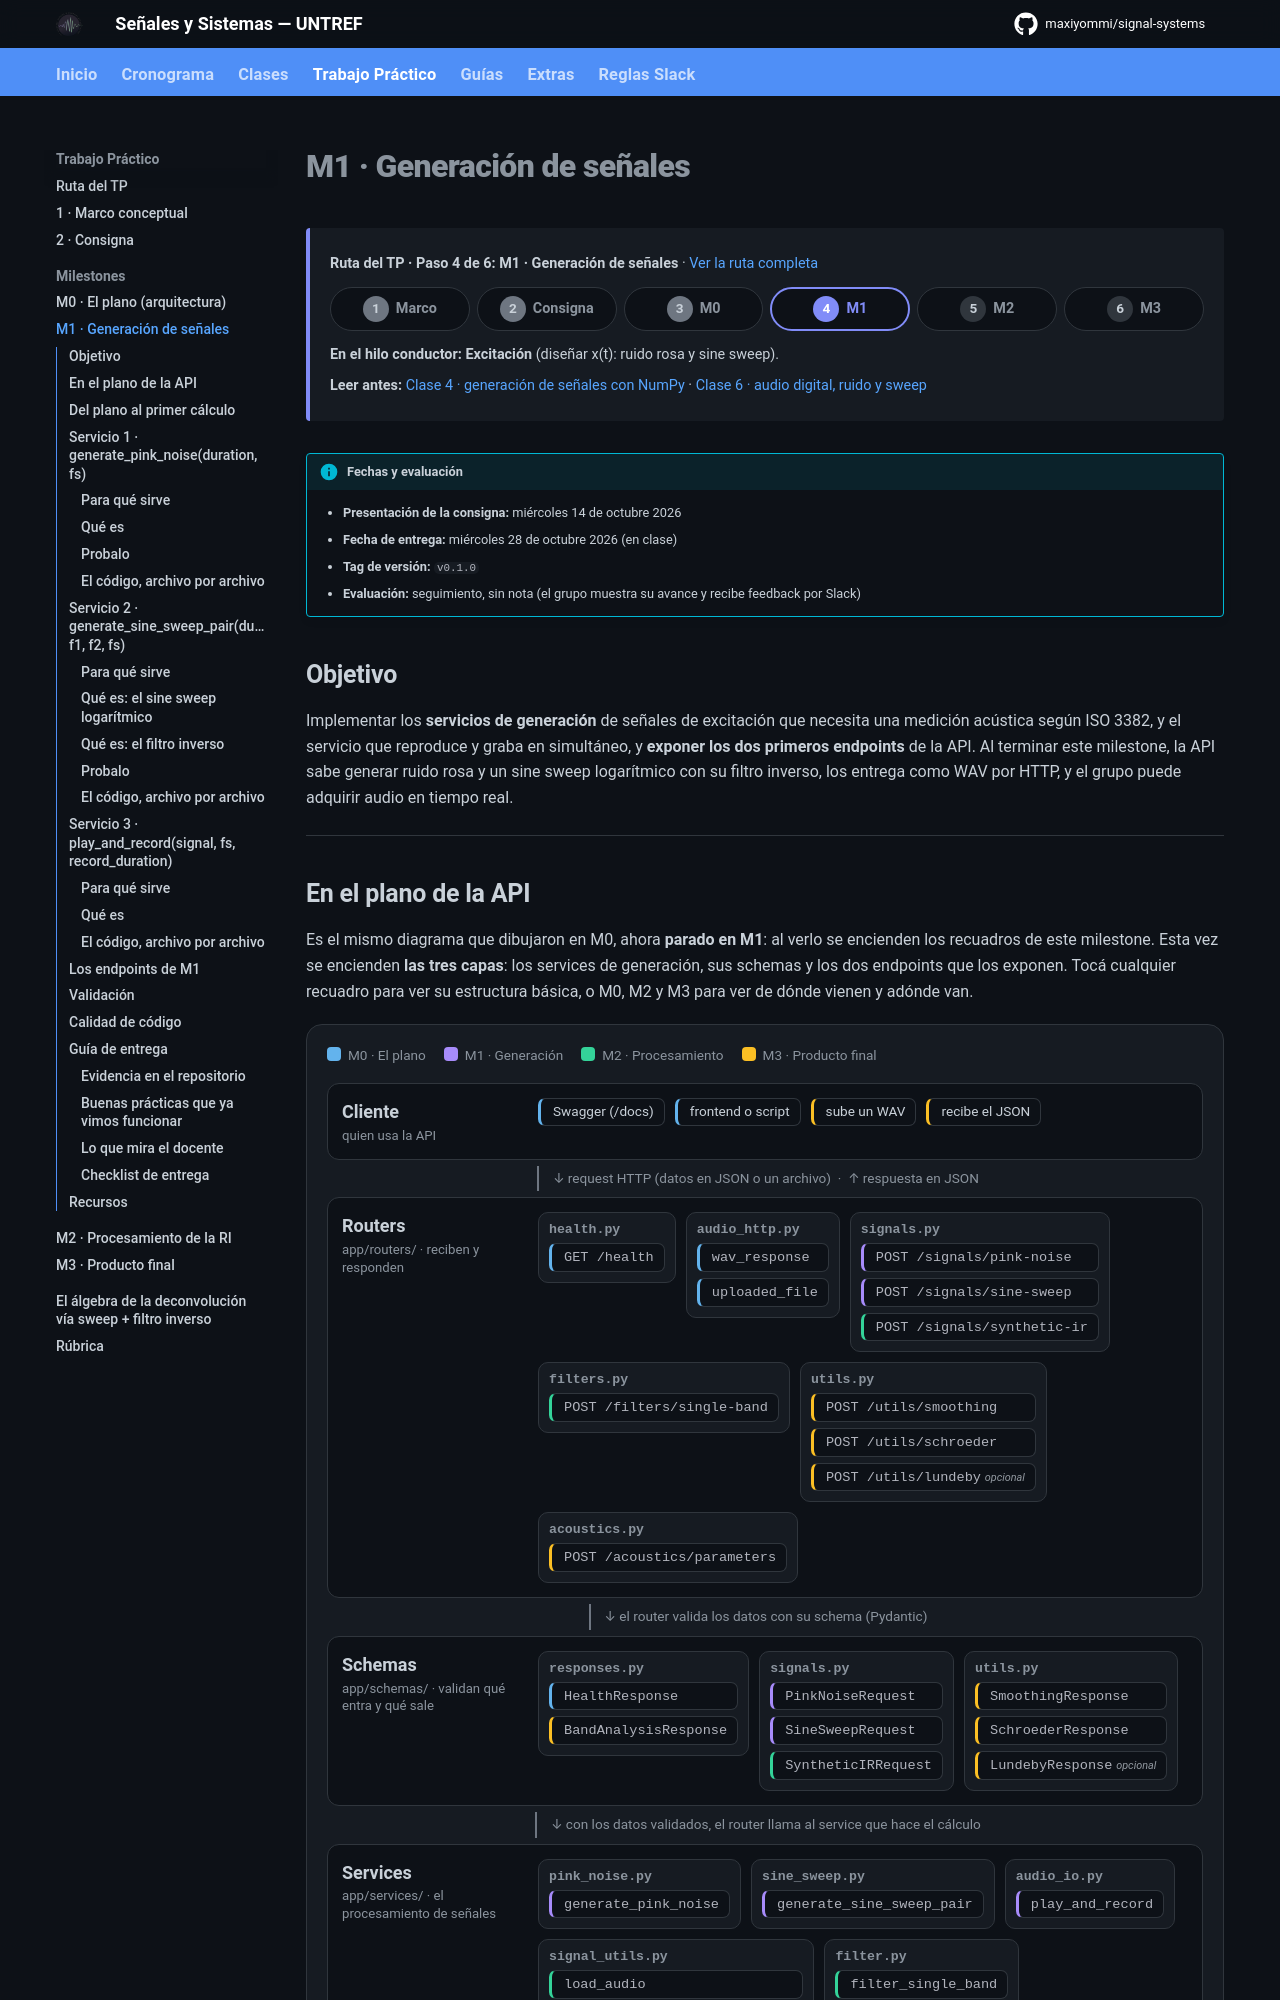

repository: maxiyommi/signal-systems · page: trabajo_practico/especificacion/m1_generacion/index.html · generator: mkdocs

# M1 · Generación de señales

!!! info "Fechas y evaluación"
    - **Presentación de la consigna:** miércoles 14 de octubre 2026
    - **Fecha de entrega:** miércoles 28 de octubre 2026 (en clase)
    - **Tag de versión:** `v0.1.0`
    - **Evaluación:** seguimiento, sin nota (el grupo muestra su avance y recibe feedback por Slack)

## Objetivo

Implementar los **servicios de generación** de señales de excitación que necesita una medición acústica según ISO 3382, y el servicio que reproduce y graba en simultáneo, y **exponer los dos primeros endpoints** de la API. Al terminar este milestone, la API sabe generar ruido rosa y un sine sweep logarítmico con su filtro inverso, los entrega como WAV por HTTP, y el grupo puede adquirir audio en tiempo real.

---

## En el plano de la API

Es el mismo diagrama que dibujaron en M0, ahora **parado en M1**: al verlo se encienden los recuadros de este milestone. Esta vez se encienden **las tres capas**: los services de generación, sus schemas y los dos endpoints que los exponen. Tocá cualquier recuadro para ver su estructura básica, o M0, M2 y M3 para ver de dónde vienen y adónde van.

<div class="arq-marco" data-inicial="1">
--8<-- "arquitectura.html"
</div>

---

## Del plano al primer cálculo

En M0 dibujaron las tres capas. En M1 le ponen **código real** a las tres, en ese orden:

- El trabajo grueso son los **servicios** (`app/services/`): cada uno hace un cálculo, recibe NumPy y devuelve NumPy, sin saber nada de HTTP ni de JSON.
- Encima de dos de ellos va un **endpoint** chico: un **schema** (`app/schemas/`) que valida el pedido y un **router** (`app/routers/`) que llama al service y responde un WAV. Son pocas líneas: el cálculo ya lo hizo el service.

M1 son **tres servicios**. Cada uno se presenta igual:

1. **Para qué sirve:** qué papel cumple en la medición y dónde se usa lo que devuelve.
2. **Qué es:** el concepto de Señales y Sistemas detrás.
3. **Probalo:** generalo, escuchalo y miralo acá mismo, con el mismo algoritmo que la API de referencia.
4. **El código, archivo por archivo:** en el orden en que viaja un pedido: el router que lo recibe, el schema que lo valida, el service que implementan y el test que lo verifica.

Dónde va cada cosa en el repositorio:

```text
rir-api/
├── app/
│   ├── services/
│   │   ├── pink_noise.py     ← Servicio 1 · generate_pink_noise          (M1)
│   │   ├── sine_sweep.py     ← Servicio 2 · generate_sine_sweep_pair     (M1)
│   │   └── audio_io.py       ← Servicio 3 · play_and_record              (M1)
│   ├── schemas/signals.py    ← PinkNoiseRequest, SineSweepRequest        (M1)
│   ├── routers/signals.py    ← POST /api/v1/signals/pink-noise, /sine-sweep (M1)
│   └── main.py               ← registrar el router de signals             (M1)
└── tests/
    ├── test_generacion.py    ← los tests de los tres servicios           (M1)
    └── test_api.py           ← los tests de los dos endpoints            (M1)
```

El template ya trae los tres archivos de `services/` con la firma y el docstring, y los tests escritos: su trabajo es reemplazar el `raise NotImplementedError` por la implementación hasta que los tests pasen. Para los endpoints trae resuelta la parte que no es de la materia: `wav_response` (en `app/routers/audio_http.py`) convierte un array en un WAV descargable.

!!! note "Por qué importa"
    Un servicio es una **función pura**: con los mismos datos devuelve siempre lo mismo. Es fácil de testear, se conecta a su endpoint sin cambios, y en M2 se puede combinar con otros servicios sin sorpresas.

    **Regla:** la lógica de DSP no depende de HTTP ni de FastAPI. La entrada y salida (archivos, placa de audio) queda en funciones propias, separadas del cálculo: por eso `play_and_record` vive en su propio archivo.

!!! note "Los nombres coinciden con la API de referencia"
    Los servicios, sus parámetros y los endpoints usan los mismos nombres que la implementación de la cátedra ([Swagger](https://rir-api.onrender.com/docs)): `generate_pink_noise` atiende `POST /api/v1/signals/pink-noise`, `generate_sine_sweep_pair` atiende `POST /api/v1/signals/sine-sweep` (con `inverse` se elige el sweep o su filtro inverso). Los nombres van en inglés; la documentación, en español.

---

## Servicio 1 · `generate_pink_noise(duration, fs)`
